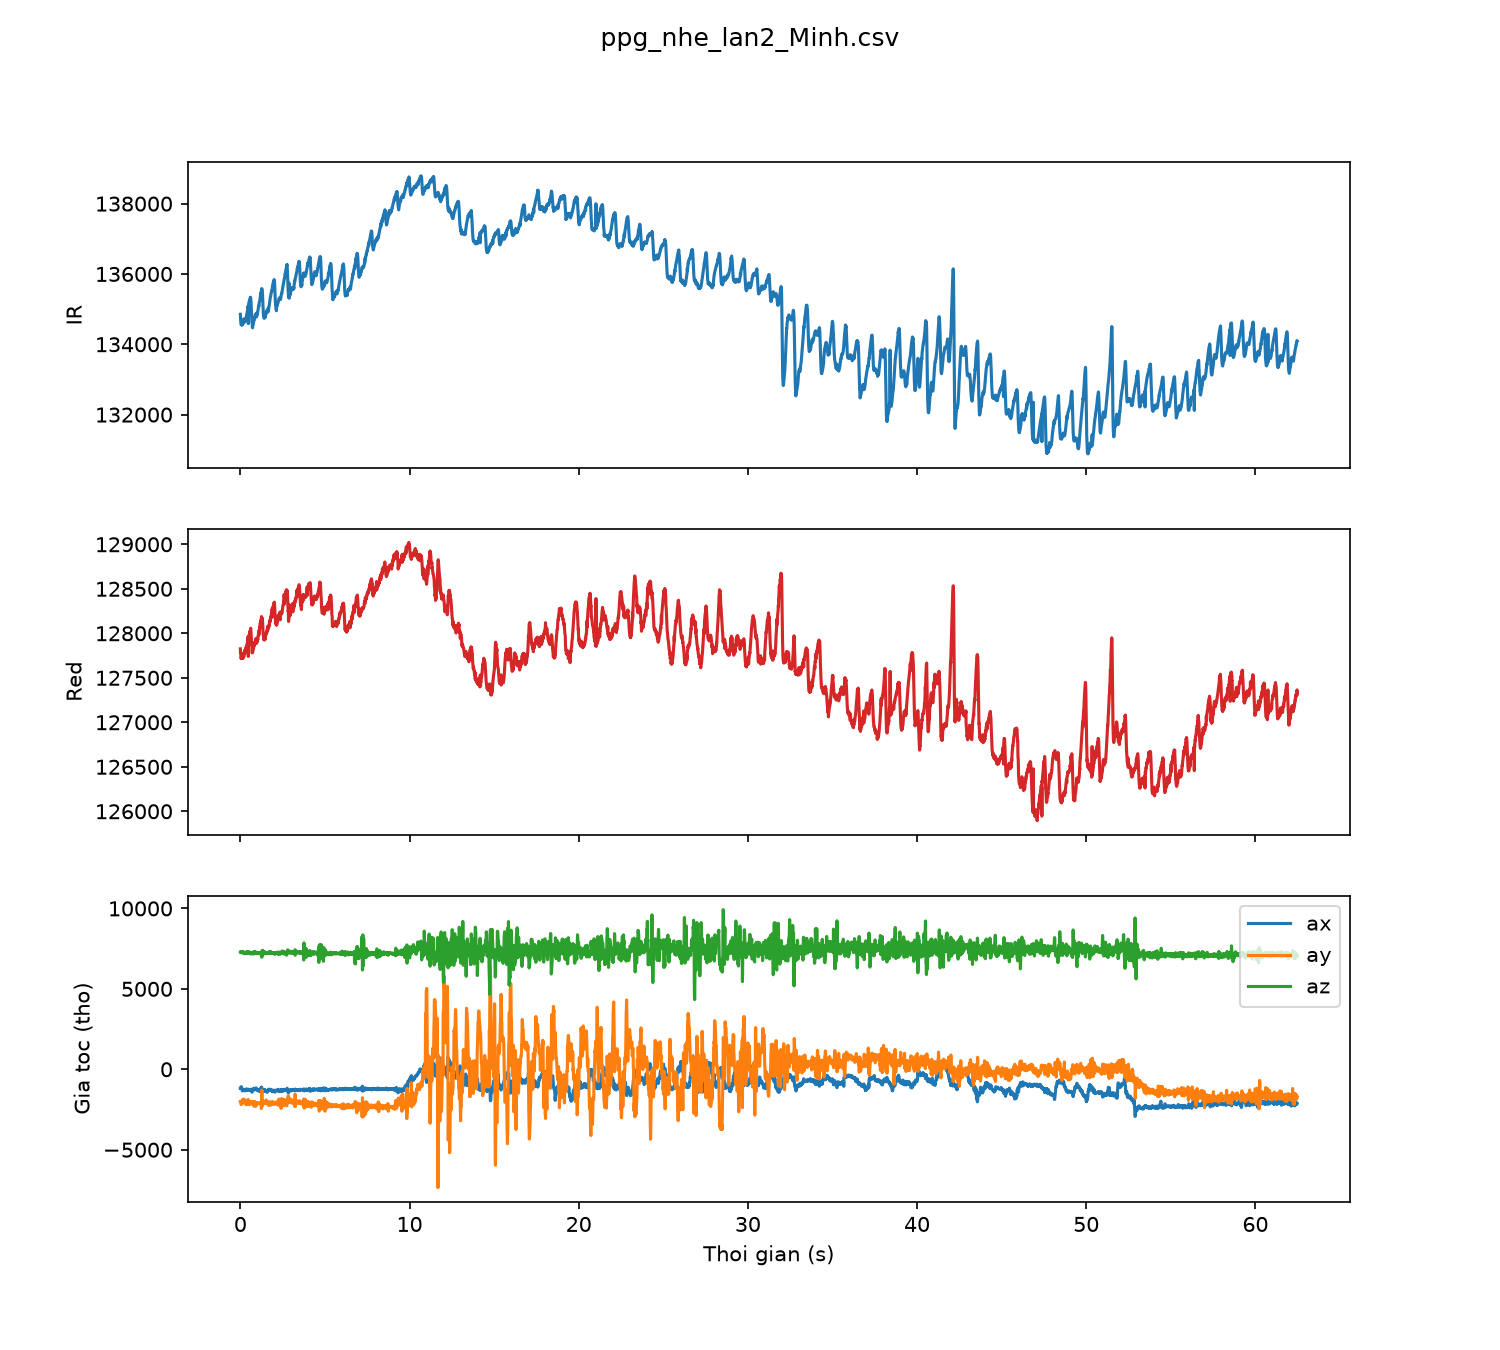

Data behind this chart, as committed beside it:
sample, t_s, red, ir, ax, ay, az
0, 0.00, 127825, 134854, -1190, -2004, 7285
1, 0.01, 127781, 134756, -1190, -2004, 7285
2, 0.02, 127771, 134665, -1190, -2004, 7285
3, 0.03, 127756, 134607, -1190, -2004, 7285
4, 0.04, 127718, 134566, -1088, -2189, 7283
5, 0.05, 127715, 134567, -1088, -2189, 7283
6, 0.06, 127732, 134555, -1105, -2184, 7319
7, 0.07, 127728, 134558, -1105, -2184, 7319
8, 0.08, 127724, 134559, -1131, -2171, 7247
9, 0.09, 127733, 134551, -1188, -2099, 7269
10, 0.10, 127720, 134553, -1220, -1972, 7308
11, 0.11, 127732, 134548, -1303, -1902, 7245
12, 0.12, 127743, 134563, -1288, -1960, 7278
13, 0.13, 127733, 134594, -1344, -2031, 7251
14, 0.14, 127721, 134575, -1317, -2041, 7326
15, 0.15, 127740, 134588, -1307, -1975, 7266
16, 0.16, 127722, 134592, -1295, -1966, 7257
17, 0.17, 127741, 134608, -1307, -1915, 7261
18, 0.18, 127755, 134627, -1305, -1856, 7287
19, 0.19, 127777, 134655, -1283, -1893, 7243
20, 0.20, 127735, 134669, -1291, -1963, 7269
21, 0.21, 127753, 134724, -1265, -2036, 7258
22, 0.22, 127775, 134613, -1297, -2096, 7239
23, 0.23, 127784, 134654, -1310, -2061, 7183
24, 0.24, 127782, 134681, -1310, -2061, 7183
25, 0.25, 127786, 134679, -1328, -2071, 7212
26, 0.26, 127793, 134666, -1315, -2062, 7196
27, 0.27, 127810, 134674, -1334, -2054, 7214
28, 0.28, 127817, 134659, -1295, -1958, 7267
29, 0.29, 127801, 134658, -1296, -1905, 7274
30, 0.30, 127781, 134690, -1294, -1948, 7244
31, 0.31, 127807, 134683, -1270, -2095, 7241
32, 0.32, 127833, 134713, -1250, -2105, 7266
33, 0.33, 127833, 134708, -1258, -2091, 7217
34, 0.34, 127818, 134730, -1257, -2201, 7197
35, 0.35, 127838, 134769, -1226, -2153, 7189
36, 0.36, 127855, 134808, -1215, -2115, 7274
37, 0.37, 127826, 134822, -1227, -2075, 7291
38, 0.38, 127847, 134852, -1259, -2044, 7272
39, 0.39, 127859, 134873, -1305, -1972, 7306
40, 0.40, 127883, 134882, -1294, -1957, 7317
41, 0.41, 127883, 134918, -1300, -2045, 7288
42, 0.42, 127890, 134947, -1287, -2192, 7199
43, 0.43, 127956, 135000, -1267, -2139, 7250
44, 0.44, 127872, 135034, -1266, -2071, 7271
45, 0.45, 127900, 135049, -1248, -1942, 7299
46, 0.46, 127934, 135086, -1248, -1880, 7326
47, 0.47, 127740, 134588, -1239, -1956, 7282
48, 0.48, 127929, 135106, -1287, -2097, 7293
49, 0.49, 127954, 135140, -1287, -2097, 7293
50, 0.50, 127963, 135171, -1258, -2168, 7245
51, 0.51, 127963, 135184, -1267, -2109, 7237
52, 0.52, 127978, 135194, -1283, -2006, 7269
53, 0.53, 127974, 135232, -1283, -2006, 7269
54, 0.54, 127996, 135220, -1283, -2006, 7269
55, 0.55, 127999, 135266, -1283, -2006, 7269
56, 0.56, 128013, 135278, -1266, -2178, 7263
57, 0.57, 128023, 135302, -1266, -2178, 7263
58, 0.58, 127985, 135319, -1292, -2041, 7174
59, 0.59, 128031, 135320, -1292, -2041, 7174
... 6,188 more rows
